Run: headless pygame with SDL's dummy video driver; simulated clock (each Clock.tick advances the game by its frame time, no real sleeping); random seed 0; keys injected as events and as key.get_pressed() state; mouse plan: one left click at the window centre at the start of phase 2, then a move to the lower-right quarter at the start of phase 3.
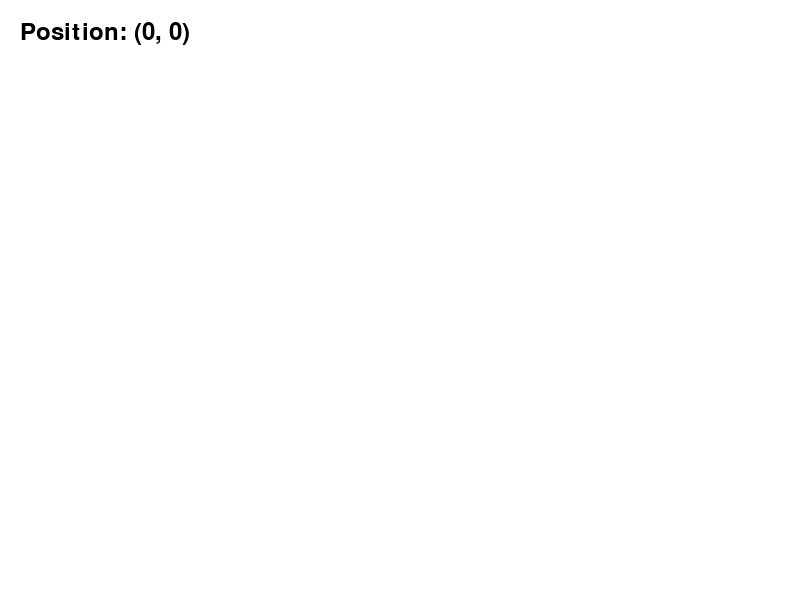
Frame 1 of 4 · flips 1–60 · no input
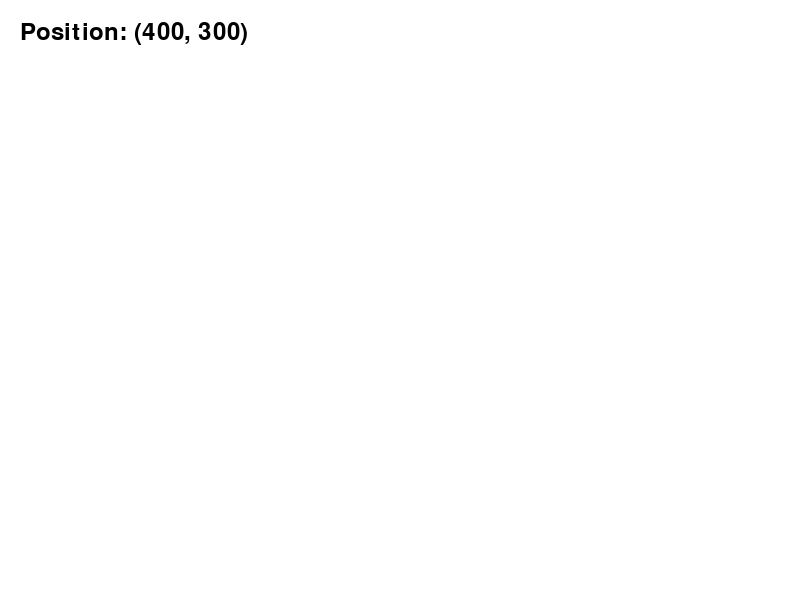
Frame 2 of 4 · flips 61–180 · clicked the window centre · tapped SPACE, RETURN · held RIGHT (→), D
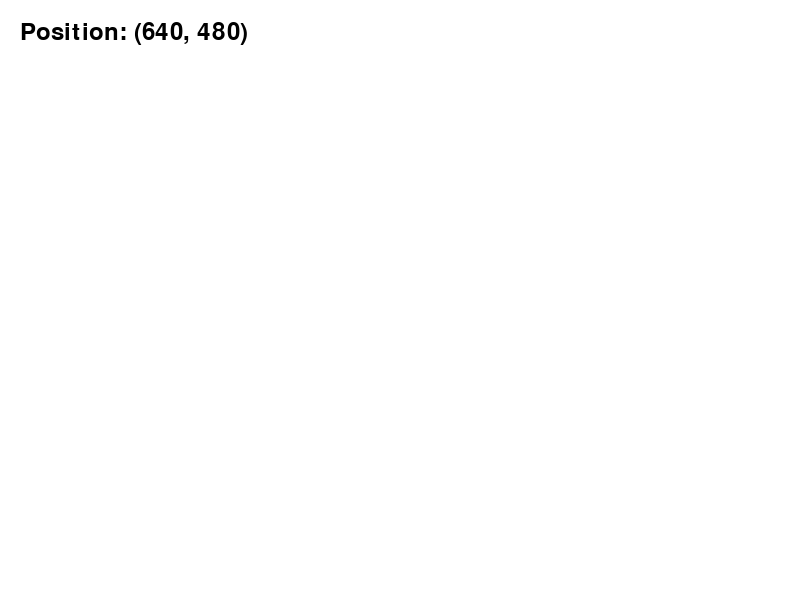
Frame 3 of 4 · flips 181–300 · moved the mouse to the lower-right quarter · held DOWN (↓), S
Frame 4 of 4 · flips 301–420 · held LEFT (←), A, UP (↑), W · screen unchanged from frame 3, image omitted

The pygame program that drew these frames:

import pygame
import sys
print("credits to https://medium.com/@amit25173/pygame-get-mouse-position-6096677f49e3")
# i used this code as a base code because it had the mouse pos linked up with the font along with the base code arthur made

# Initialize Pygame
pygame.init()

# Set up the display
window_size = (800, 600)
screen = pygame.display.set_mode(window_size)
pygame.display.set_caption('Mouse Position Example')

# Set up the font for displaying text
font = pygame.font.Font(None, 36)

# Main loop
running = True
while running:
    for event in pygame.event.get():
        if event.type == pygame.QUIT:
            running = False

    # Fill the screen with white
    screen.fill((255, 255, 255))

    # Get the current mouse position
    x, y = pygame.mouse.get_pos()

    # Render the mouse position text
    text = font.render(f'Position: ({x}, {y})', True, (0, 0, 0))

    # Draw the text on the screen
    screen.blit(text, (20, 20))

    # Update the display
    pygame.display.flip()

# Quit Pygame
pygame.quit()
sys.exit()
